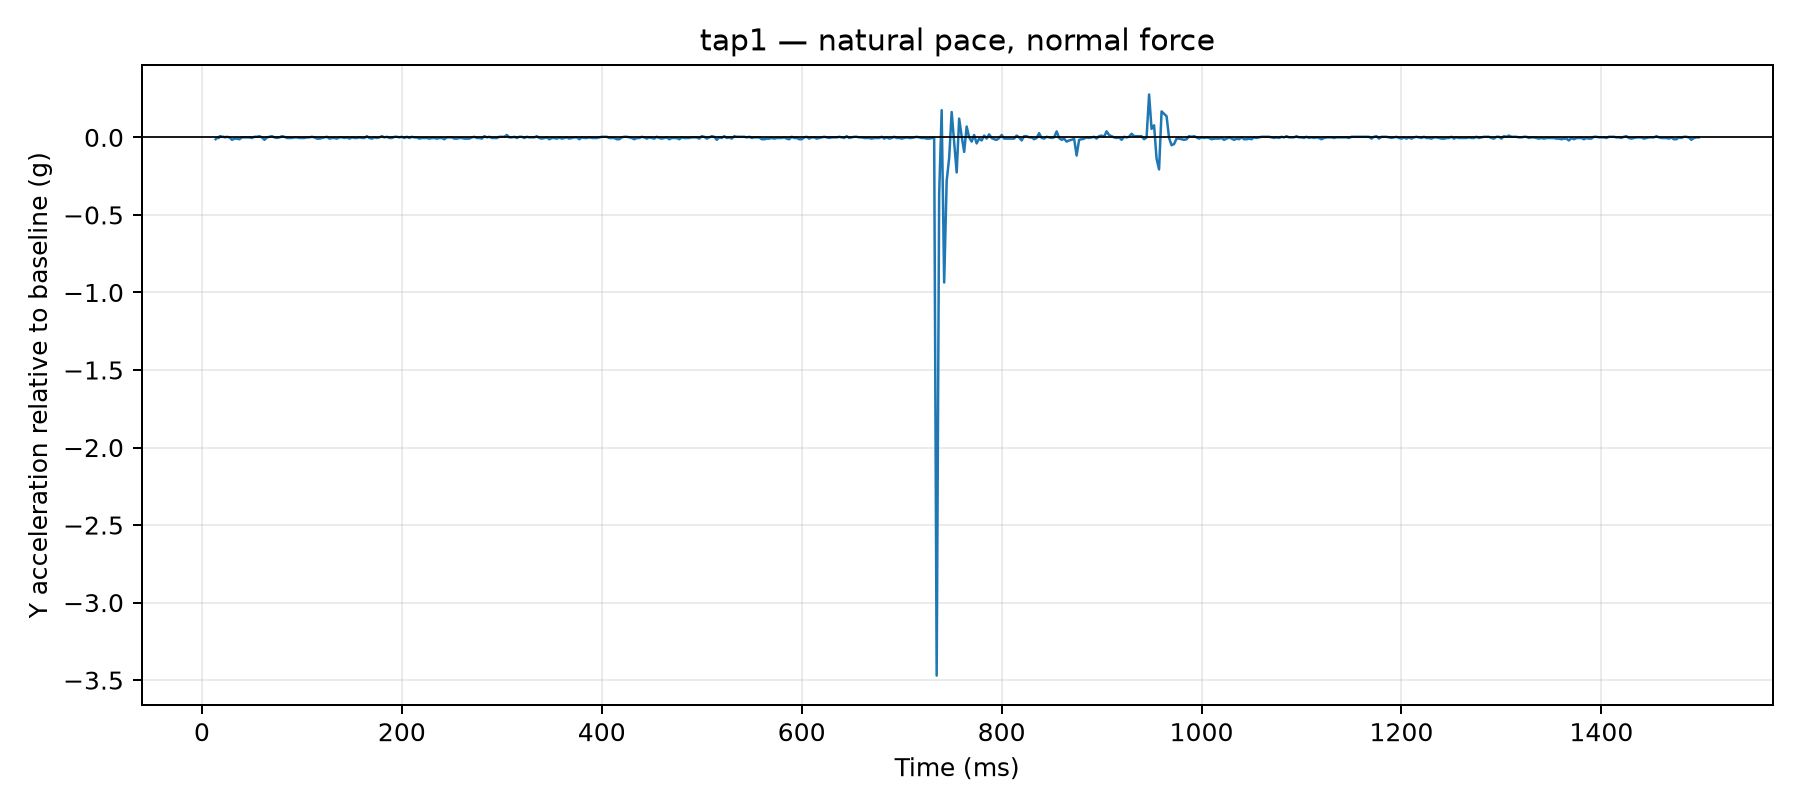

Values plotted in this chart, from the file beside it:
time_us, y_g, time_ms, label, requested_tap_count, requested_pace, requested_force, y_delta_g
13714, 0.0429, 13.71, tap1, 1, natural, normal, -0.0117
14787, 0.0507, 14.79, tap1, 1, natural, normal, -0.0039
15799, 0.0507, 15.8, tap1, 1, natural, normal, -0.0039
16805, 0.0507, 16.8, tap1, 1, natural, normal, -0.0039
17811, 0.0624, 17.81, tap1, 1, natural, normal, 0.0078
18815, 0.0624, 18.82, tap1, 1, natural, normal, 0.0078
19822, 0.0585, 19.82, tap1, 1, natural, normal, 0.0039
20831, 0.0585, 20.83, tap1, 1, natural, normal, 0.0039
21838, 0.0585, 21.84, tap1, 1, natural, normal, 0.0039
22919, 0.0546, 22.92, tap1, 1, natural, normal, 0.0
25013, 0.0585, 25.01, tap1, 1, natural, normal, 0.0039
27509, 0.0546, 27.51, tap1, 1, natural, normal, 0.0
30024, 0.039, 30.02, tap1, 1, natural, normal, -0.0156
32526, 0.0468, 32.53, tap1, 1, natural, normal, -0.0078
35023, 0.0468, 35.02, tap1, 1, natural, normal, -0.0078
37501, 0.0429, 37.5, tap1, 1, natural, normal, -0.0117
40000, 0.0546, 40.0, tap1, 1, natural, normal, 0.0
42525, 0.0546, 42.52, tap1, 1, natural, normal, 0.0
45020, 0.0546, 45.02, tap1, 1, natural, normal, 0.0
47525, 0.0546, 47.52, tap1, 1, natural, normal, 0.0
50008, 0.0507, 50.01, tap1, 1, natural, normal, -0.0039
52507, 0.0585, 52.51, tap1, 1, natural, normal, 0.0039
55027, 0.0585, 55.03, tap1, 1, natural, normal, 0.0039
57506, 0.0624, 57.51, tap1, 1, natural, normal, 0.0078
60019, 0.0546, 60.02, tap1, 1, natural, normal, 0.0
62518, 0.039, 62.52, tap1, 1, natural, normal, -0.0156
65024, 0.0546, 65.02, tap1, 1, natural, normal, 0.0
67502, 0.0585, 67.5, tap1, 1, natural, normal, 0.0039
70016, 0.0624, 70.02, tap1, 1, natural, normal, 0.0078
72516, 0.0546, 72.52, tap1, 1, natural, normal, 0.0
75023, 0.0507, 75.02, tap1, 1, natural, normal, -0.0039
77502, 0.0546, 77.5, tap1, 1, natural, normal, 0.0
80015, 0.0624, 80.02, tap1, 1, natural, normal, 0.0078
82519, 0.0585, 82.52, tap1, 1, natural, normal, 0.0039
85021, 0.0507, 85.02, tap1, 1, natural, normal, -0.0039
87505, 0.0507, 87.5, tap1, 1, natural, normal, -0.0039
90022, 0.0507, 90.02, tap1, 1, natural, normal, -0.0039
92526, 0.0546, 92.53, tap1, 1, natural, normal, 0.0
95023, 0.0546, 95.02, tap1, 1, natural, normal, 0.0
97503, 0.0507, 97.5, tap1, 1, natural, normal, -0.0039
100019, 0.0507, 100, tap1, 1, natural, normal, -0.0039
102520, 0.0507, 102.5, tap1, 1, natural, normal, -0.0039
105014, 0.0546, 105, tap1, 1, natural, normal, 0.0
107507, 0.0546, 107.5, tap1, 1, natural, normal, 0.0
110020, 0.0585, 110, tap1, 1, natural, normal, 0.0039
112521, 0.0546, 112.5, tap1, 1, natural, normal, 0.0
115025, 0.0468, 115, tap1, 1, natural, normal, -0.0078
117502, 0.0468, 117.5, tap1, 1, natural, normal, -0.0078
120015, 0.0507, 120, tap1, 1, natural, normal, -0.0039
122516, 0.0546, 122.5, tap1, 1, natural, normal, 0.0
125021, 0.0585, 125, tap1, 1, natural, normal, 0.0039
127500, 0.0468, 127.5, tap1, 1, natural, normal, -0.0078
130014, 0.0507, 130, tap1, 1, natural, normal, -0.0039
132515, 0.0507, 132.5, tap1, 1, natural, normal, -0.0039
135021, 0.0468, 135, tap1, 1, natural, normal, -0.0078
137524, 0.0546, 137.5, tap1, 1, natural, normal, 0.0
140009, 0.0546, 140, tap1, 1, natural, normal, 0.0
142522, 0.0507, 142.5, tap1, 1, natural, normal, -0.0039
145014, 0.0546, 145, tap1, 1, natural, normal, 0.0
147519, 0.0468, 147.5, tap1, 1, natural, normal, -0.0078
... 540 more rows
